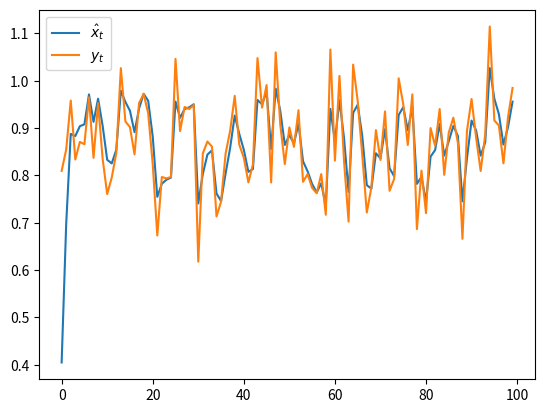

Write the Python code that produced this figure.
# TODO: Documentation
import numpy as np
from matplotlib import pyplot as plt

class KalmanFilter:
    def __init__(self, sampling_frequency=10, x_tilde_0=np.array([[0,]*4]).T, P_0=np.array([[1, 1, 1, 1],]*4), cache_values=False) -> None:
        self.__fs = sampling_frequency
        self.__Ts = 1/self.__fs

        # Normalized Throttle reference, range [0, 1]
        self.__Tt = 0.
        # System dynamics
        self.__At = self.__update_At()
        self.__C = np.array([[1, 0, 0, 0]])

        # Process noise
        self.__Q = np.array([
            [1, 1, 1, 1],
            [1, 1, 1, 1],
            [1, 1, 1, 1],
            [1, 1, 1, 1]
        ])
        # Measurement noise
        self.__R = 1

        # initial conditions
        self.__x_hat_0_minus1 = x_tilde_0
        self.__sigma_0_minus1 = P_0
        
        # Measurement update
        self.__x_hat_t_t = None
        self.__sigma_t_t = None

        # Time update
        self.__x_hat_t_plus1_t = x_tilde_0
        self.__sigma_t_plus1_t = P_0

        self.__cache_MU_values = lambda : ()
        self.__cache_TU_values = lambda : ()

        if cache_values:
            # Measurement update cache
            self.__x_hat_t_t_cache = []
            self.__sigma_t_t_cache = []

            def cache_MU():
                self.__x_hat_t_t_cache.append(self.__x_hat_t_t)
                self.__sigma_t_t_cache.append(self.__sigma_t_t)

            self.__cache_MU_values = cache_MU

            # Time update cache
            self.__x_hat_t_plus1_t_cache = []
            self.__sigma_t_plus1_t_cache = []

            def cache_TU():
                self.__x_hat_t_plus1_t_cache.append(self.__x_hat_t_plus1_t)
                self.__sigma_t_plus1_t_cache.append(self.__sigma_t_plus1_t)

            self.__cache_TU_values = cache_TU


    def __update_At(self):
        self.__At = np.array([
            [1, self.__Ts, 0, 0],
            [0, 1, self.__Ts*self.__Tt, self.__Ts],
            [0, 0, 1, 0],
            [0, 0, 0, 1]
        ])

    def __update_Tt(self, Tt):
        self.__Tt = Tt

    def __measurement_update(self, y_t):
        temp = self.__C@self.__sigma_t_plus1_t@self.__C.T + self.__R
        temp = 1/temp
        temp = temp*self.__sigma_t_plus1_t@self.__C.T
        self.__x_hat_t_t = self.__x_hat_t_plus1_t + temp@(y_t - self.__C@self.__x_hat_t_plus1_t)
        self.__sigma_t_t = self.__sigma_t_plus1_t - temp@self.__C@self.__sigma_t_plus1_t
        self.__cache_MU_values()
    
    def __time_update(self):
        self.__x_hat_t_plus1_t = self.__At@self.__x_hat_t_t
        self.__sigma_t_plus1_t = self.__At@self.__sigma_t_t@self.__At.T + self.__Q
        self.__cache_TU_values()

    def run(self, Tt, y_t):
        self.__update_Tt(Tt)
        self.__update_At()
        self.__measurement_update(y_t)
        self.__time_update()
        return self.__x_hat_t_t
    

if __name__ == "__main__":
    kf = KalmanFilter()
    Tt = np.sin(100) + np.random.normal(0, 0.1, 100)
    y_t = np.cos(100) + np.random.normal(0, 0.1, 100)
    x_hat_t = np.zeros([100, 4, 1])
    for i in range(100):
        x_hat_t[i, :, :] = kf.run(Tt[i], y_t[i])

    plt.plot(x_hat_t[:, 0, 0])
    plt.plot(y_t)
    plt.legend([r"$\hat{x}_t$", r"$y_t$"])
    plt.show()
